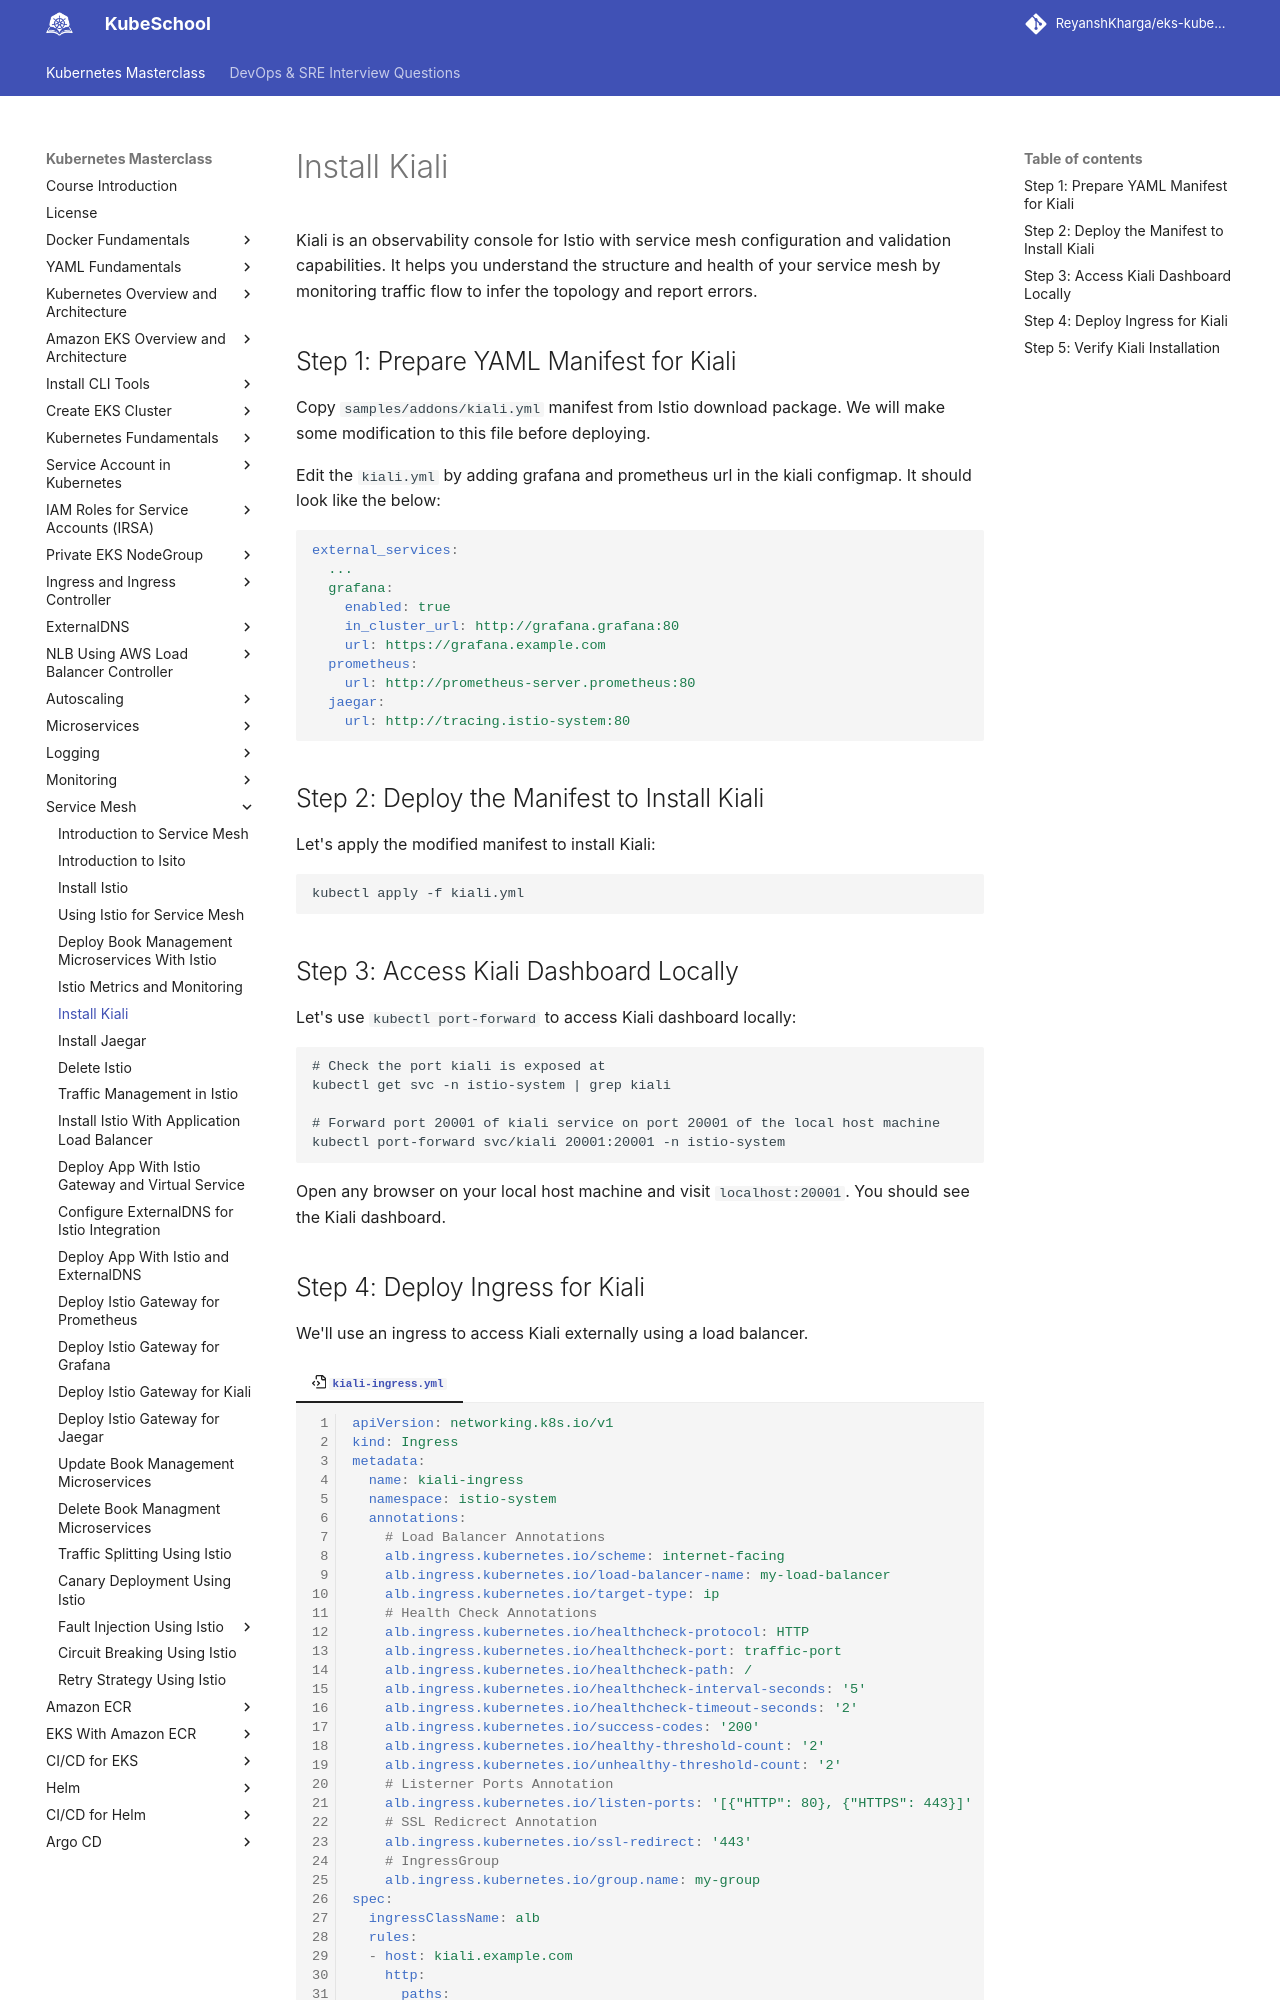

repository: ReyanshKharga/kloudkoncepts · page: kubernetes-on-eks/service-mesh/install-kiali/index.html · generator: mkdocs

---
description: Learn how to install Kiali and set up access via a load balancer using our straightforward guide. Simplify monitoring and visualizing Istio service mesh with ease.
---

# Install Kiali

Kiali is an observability console for Istio with service mesh configuration and validation capabilities. It helps you understand the structure and health of your service mesh by monitoring traffic flow to infer the topology and report errors.


## Step 1: Prepare YAML Manifest for Kiali

Copy `samples/addons/kiali.yml` manifest from Istio download package. We will make some modification to this file before deploying.

Edit the `kiali.yml` by adding grafana and prometheus url in the kiali configmap. It should look like the below:

```yaml
external_services:
  ...
  grafana:
    enabled: true
    in_cluster_url: http://grafana.grafana:80
    url: https://grafana.example.com
  prometheus:
    url: http://prometheus-server.prometheus:80
  jaegar:
    url: http://tracing.istio-system:80
```


## Step 2: Deploy the Manifest to Install Kiali

Let's apply the modified manifest to install Kiali:

```
kubectl apply -f kiali.yml
```


## Step 3: Access Kiali Dashboard Locally

Let's use `kubectl port-forward` to access Kiali dashboard locally:

```
# Check the port kiali is exposed at
kubectl get svc -n istio-system | grep kiali

# Forward port 20001 of kiali service on port 20001 of the local host machine
kubectl port-forward svc/kiali 20001:20001 -n istio-system
```

Open any browser on your local host machine and visit `localhost:20001`. You should see the Kiali dashboard.
